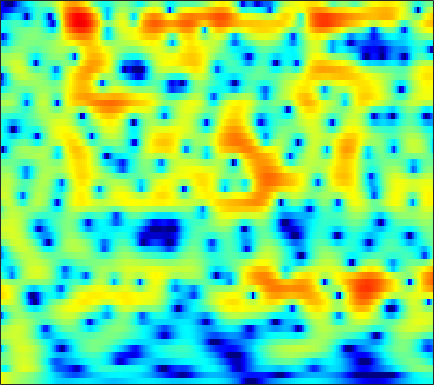

The data file committed next to this chart (first rows):
4.8551, 4.3769, 3.7765, 3.2268, 2.8524, 2.4081, 2.0191, 1.7608, 1.4429, 1.1389, 0.83107, 0.5881, 0.23888, -0.15408, -0.48222, -0.96433, -1.4935, -1.9201, -2.5184, -3.1423, -3.792, -4.2791, -4.925, -5.5521
4.331, 3.913, 3.419, 3, 2.732, 2.429, 2.172, 1.998, 1.777, 1.548, 1.295, 1.078, 0.7464, 0.3602, 0.03122, -0.4602, -1.013, -1.465, -2.117, -2.816, -3.557, -4.141, -4.951, -5.787
-3.251, -5.255, -5.441, -3.294, -1.577, 0.2799, 1.653, 2.424, 3.171, 3.647, 3.894, 3.944, 3.844, 3.562, 3.235, 2.647, 1.877, 1.182, 0.09708, -1.169, -2.627, -3.844, -5.631, -7.539
0.1439, -0.2196, -0.2397, 0.1834, 0.6755, 1.406, 2.098, 2.543, 3.007, 3.307, 3.436, 3.422, 3.252, 2.908, 2.532, 1.86, 0.9847, 0.1933, -1.035, -2.475, -4.139, -5.539, -7.576, -9.686
-1.247, -1.002, -0.455, 0.2184, 0.749, 1.43, 2.037, 2.422, 2.82, 3.075, 3.172, 3.14, 2.961, 2.634, 2.293, 1.704, 0.9672, 0.3269, -0.6254, -1.672, -2.793, -3.661, -4.82, -5.932
-8.831, -5.639, -2.747, -0.7443, 0.3881, 1.547, 2.399, 2.88, 3.341, 3.612, 3.701, 3.653, 3.442, 3.083, 2.726, 2.13, 1.404, 0.7728, -0.1809, -1.266, -2.486, -3.499, -5.013, -6.781
0.2037, 0.4964, 1.015, 1.583, 1.993, 2.475, 2.837, 3.021, 3.143, 3.129, 2.979, 2.776, 2.376, 1.834, 1.345, 0.5936, -0.2591, -0.9569, -1.938, -2.946, -3.947, -4.689, -5.655, -6.608
2.231, 2.345, 2.536, 2.743, 2.894, 3.073, 3.192, 3.221, 3.152, 2.942, 2.584, 2.219, 1.576, 0.7296, -0.0445, -1.27, -2.713, -3.935, -5.697, -7.447, -8.784, -9.248, -9.066, -8.334
0.9214, 1.254, 1.73, 2.189, 2.494, 2.826, 3.063, 3.172, 3.204, 3.08, 2.771, 2.42, 1.782, 0.9239, 0.1144, -1.228, -2.92, -4.495, -7.159, -10.68, -14.49, -14.78, -11.54, -8.403
-4.657, -3.556, -2.121, -0.8112, 0.02365, 0.9076, 1.529, 1.848, 2.097, 2.166, 2.04, 1.835, 1.45, 0.9549, 0.5114, -0.1722, -0.9119, -1.462, -2.126, -2.607, -2.838, -2.811, -2.504, -1.942
-13.35, -9.271, -5.689, -3.256, -1.89, -0.5325, 0.3542, 0.7355, 0.9287, 0.8944, 0.6685, 0.3866, -0.07295, -0.5538, -0.8869, -1.262, -1.507, -1.577, -1.532, -1.33, -1, -0.6934, -0.1939, 0.3711
-3.108, -2.227, -0.9288, 0.1318, 0.6619, 1.077, 1.236, 1.174, 0.7778, 0.0405, -0.9397, -1.841, -3.251, -4.784, -5.777, -6.61, -6.629, -6.132, -5.038, -3.791, -2.558, -1.682, -0.6044, 0.3411
4.287, 4.151, 3.967, 3.815, 3.625, 3.128, 2.336, 1.594, 0.3987, -1.232, -3.285, -5.115, -8.196, -12.21, -16.31, -26.91, -23.82, -16.83, -11.71, -8.367, -5.902, -4.455, -2.949, -1.889
6.744, 6.393, 5.826, 5.183, 4.685, 3.91, 2.836, 1.823, 0.2574, -1.732, -4.191, -6.393, -10.08, -15.4, -20.65, -24.5, -18.77, -15.17, -11.62, -8.896, -6.845, -5.769, -4.944, -4.746
6.164, 5.828, 5.324, 4.672, 4.165, 3.542, 2.848, 2.161, 1.123, -0.06004, -1.541, -2.723, -4.399, -6.205, -7.308, -7.884, -7.359, -6.583, -5.438, -4.431, -3.717, -3.503, -3.69, -4.309
2.465, 2.104, 1.635, 1.141, 0.7292, 0.3185, 0.2961, 0.4329, 0.6035, 0.7658, 0.7871, 0.7329, 0.6825, 0.5752, 0.4574, 0.4143, 0.446, 0.484, 0.5223, 0.5097, 0.3235, 0.06567, -0.4205, -1.151
-2.982, -3.498, -4.82, -6.839, -9.037, -11.23, -8.85, -6.014, -2.992, -0.8873, 0.6809, 1.504, 2.27, 2.851, 3.163, 3.409, 3.498, 3.494, 3.361, 3.072, 2.606, 2.161, 1.383, 0.3209
-5.592, -5.705, -6.519, -7.481, -8.224, -8.801, -7.185, -5.385, -3.048, -1.129, 0.4292, 1.393, 2.336, 2.995, 3.365, 3.646, 3.74, 3.716, 3.533, 3.187, 2.692, 2.199, 1.363, 0.3266
-6.507, -6.064, -5.496, -4.972, -4.376, -3.524, -2.673, -1.885, -0.837, 0.1857, 1.042, 1.568, 2.166, 2.559, 2.727, 2.814, 2.769, 2.635, 2.366, 2.003, 1.561, 1.169, 0.6048, -0.006983
-10.38, -8.565, -6.115, -4.201, -3.075, -1.678, -0.5537, 0.1351, 0.9161, 1.556, 2.04, 2.266, 2.43, 2.451, 2.345, 2.094, 1.711, 1.343, 0.7958, 0.2298, -0.3084, -0.637, -0.9527, -1.148
-8.971, -6.483, -3.926, -1.831, -0.598, 0.6313, 1.627, 2.179, 2.71, 2.997, 3.094, 3.056, 2.804, 2.365, 1.925, 1.164, 0.203, -0.6233, -1.896, -3.313, -4.682, -5.457, -5.804, -5.22
-0.7345, -0.1649, 0.7087, 1.485, 2.071, 2.695, 3.108, 3.317, 3.419, 3.31, 2.971, 2.603, 1.917, 1.019, 0.2196, -1.042, -2.506, -3.762, -5.788, -8.422, -12.48, -17.97, -28.58, -14.12
2.26, 2.497, 2.861, 3.171, 3.331, 3.506, 3.508, 3.405, 3.095, 2.6, 1.86, 1.129, -0.04163, -1.49, -2.731, -4.499, -6.302, -7.535, -8.816, -9.659, -10.12, -10.13, -9.554, -8.219
3.148, 3.357, 3.545, 3.724, 3.776, 3.719, 3.566, 3.319, 2.824, 2.098, 1.129, 0.1804, -1.393, -3.425, -5.364, -8.747, -13.59, -18.49, -19.08, -14.12, -10.81, -9.075, -7.295, -5.756
2.49, 2.781, 3.082, 3.307, 3.431, 3.417, 3.287, 3.073, 2.644, 1.986, 1.157, 0.37, -0.9285, -2.491, -3.887, -6.004, -8.154, -9.433, -9.808, -8.833, -7.401, -6.353, -5.142, -4.087
0.179, 0.8486, 1.709, 2.264, 2.556, 2.784, 2.743, 2.619, 2.324, 1.91, 1.385, 0.965, 0.3063, -0.4083, -0.9607, -1.675, -2.329, -2.719, -3.071, -3.222, -3.238, -3.223, -3.136, -3.069
-2.385, -0.5631, 0.9796, 1.964, 2.297, 2.457, 2.301, 2.034, 1.567, 1.17, 0.8327, 0.7076, 0.6965, 0.734, 0.7724, 0.7572, 0.6679, 0.5411, 0.2482, -0.1783, -0.7735, -1.358, -2.364, -3.621
0.9878, 1.836, 2.588, 2.885, 2.847, 2.252, 1.272, 0.1648, -1.672, -3.546, -4.153, -3.509, -1.846, -0.2271, 0.7179, 1.62, 2.155, 2.317, 2.259, 1.843, 1.06, 0.202, -1.452, -3.838
3.146, 3.184, 3.207, 2.837, 2.429, 1.376, -0.1836, -1.837, -5.038, -9.765, -12.51, -8.987, -4.808, -2.017, -0.5574, 0.7952, 1.665, 2.015, 2.173, 1.976, 1.436, 0.8106, -0.2529, -1.564
2.762, 2.838, 2.811, 2.526, 2.138, 1.473, 0.4898, -0.322, -1.375, -2.296, -2.623, -2.556, -1.929, -1.092, -0.4142, 0.4308, 1.082, 1.44, 1.672, 1.641, 1.32, 0.8869, 0.05039, -1.077
1.969, 2.403, 2.557, 2.541, 2.262, 1.773, 1.04, 0.3775, -0.5142, -1.407, -2.045, -2.313, -2.26, -1.732, -1.15, -0.2365, 0.5869, 1.129, 1.635, 1.863, 1.796, 1.544, 0.8894, -0.1335
1.279, 1.658, 1.925, 1.844, 1.63, 1.007, 0.142, -0.756, -2.379, -4.438, -7.271, -9.336, -10.17, -7.552, -5.264, -2.808, -0.9407, 0.0785, 1.072, 1.686, 1.972, 1.992, 1.815, 1.402
0.4739, 0.5334, 0.6599, 0.477, 0.3266, -0.2021, -0.938, -1.695, -3.196, -5.126, -7.814, -9.785, -10.54, -8.036, -5.795, -3.396, -1.534, -0.5303, 0.4627, 1.113, 1.493, 1.62, 1.656, 1.562
-0.8036, -0.9083, -0.9418, -0.8913, -0.8324, -0.7946, -0.9003, -1.07, -1.431, -1.85, -2.261, -2.406, -2.355, -1.93, -1.445, -0.6892, 0.02488, 0.4826, 0.9584, 1.224, 1.3, 1.227, 0.9721, 0.6114
-4.32, -4.629, -4.406, -3.203, -2.403, -1.304, -0.5188, -0.1052, 0.3691, 0.5995, 0.8027, 0.8814, 1.045, 1.214, 1.357, 1.589, 1.77, 1.909, 2.002, 1.963, 1.699, 1.317, 0.4556, -0.8979
-14.79, -27.42, -11.79, -6.778, -4.294, -2.362, -0.9312, -0.1469, 0.5672, 1.075, 1.373, 1.483, 1.509, 1.422, 1.321, 1.17, 1.134, 1.179, 1.329, 1.522, 1.586, 1.453, 0.9363, -0.1709
-4.791, -5.334, -5.625, -4.946, -4.52, -3.63, -2.909, -2.352, -1.768, -1.25, -1.03, -0.9917, -1.327, -2.033, -2.821, -4.135, -5.137, -5.188, -3.97, -2.216, -0.6131, 0.3058, 1.164, 1.681
-3.256, -4.158, -5.239, -6.287, -7.136, -7.69, -7.607, -7.07, -5.838, -4.816, -4.051, -3.843, -4.036, -4.952, -6.302, -9.363, -15.57, -18.04, -10.12, -5.217, -2.099, -0.4296, 1.206, 2.418
-4.067, -5.186, -6.89, -9.714, -12.7, -20.73, -24.06, -15.49, -10.46, -7.557, -5.791, -4.998, -4.375, -4.213, -4.299, -4.543, -4.536, -4.21, -3.196, -1.799, -0.3636, 0.654, 1.827, 2.798
-4.222, -4.798, -5.672, -7.044, -8.103, -9.17, -9.361, -8.78, -7.457, -6.045, -4.932, -4.195, -3.441, -2.85, -2.455, -1.969, -1.43, -1.009, -0.3541, 0.3481, 1.046, 1.555, 2.173, 2.708
-3.092, -2.926, -3.068, -3.381, -3.51, -3.873, -3.982, -4.014, -3.842, -3.636, -3.361, -3.038, -2.596, -2.055, -1.596, -0.9481, -0.3131, 0.1577, 0.7045, 1.179, 1.558, 1.759, 1.95, 2.047
-0.5344, -0.2768, -0.1933, -0.1743, -0.3092, -0.594, -0.9892, -1.336, -1.951, -2.634, -3.172, -3.494, -3.4, -2.741, -1.992, -0.8487, 0.1837, 0.8593, 1.519, 1.903, 1.993, 1.857, 1.416, 0.7332
1.65, 1.766, 1.972, 1.997, 1.805, 1.528, 0.8744, 0.1819, -1.227, -3.28, -6.427, -9.982, -13.07, -8.129, -4.747, -1.647, 0.4476, 1.5, 2.425, 2.81, 2.682, 2.245, 1.087, -0.9375
-0.4215, -0.1001, 0.2865, 0.5007, 0.6495, 0.5908, 0.2809, -0.1958, -1.145, -2.51, -4.3, -5.652, -6.249, -4.85, -3.252, -1.291, 0.2728, 1.097, 1.817, 2.122, 2.035, 1.717, 0.9761, -0.1169
-5.544, -4.751, -3.814, -2.773, -2.043, -1.403, -0.9238, -0.7584, -0.7051, -0.8459, -1.063, -1.151, -1.105, -0.8242, -0.4841, 0.04755, 0.5177, 0.8146, 1.047, 1.122, 1.034, 0.8649, 0.5593, 0.2584
-13.06, -11.35, -8.103, -5.371, -3.838, -2.084, -0.8866, -0.206, 0.3851, 0.7272, 0.9206, 1.014, 1.057, 1.086, 1.111, 1.144, 1.129, 1.099, 0.9953, 0.7903, 0.4735, 0.1803, -0.2716, -0.6907
-18, -13.16, -8.075, -4.537, -2.465, -0.5206, 0.8494, 1.576, 2.223, 2.581, 2.692, 2.617, 2.4, 2.082, 1.809, 1.446, 1.175, 0.9784, 0.7446, 0.4077, -0.1336, -0.7302, -1.853, -3.453
-3.637, -2.941, -1.535, -0.03925, 0.9072, 2.011, 2.86, 3.265, 3.569, 3.548, 3.191, 2.704, 1.813, 0.6621, -0.2891, -1.425, -2.024, -2.022, -1.668, -1.292, -1.245, -1.585, -2.668, -4.697
0.8143, 1.019, 1.506, 2.031, 2.337, 2.816, 3.139, 3.233, 3.173, 2.803, 2.032, 1.174, -0.4836, -3.015, -5.806, -12.01, -18.9, -11.89, -6.647, -3.896, -2.381, -1.793, -1.524, -1.587
0.9994, 1.027, 1.117, 1.282, 1.48, 1.743, 1.903, 1.983, 1.885, 1.55, 0.9434, 0.3218, -0.8678, -2.43, -3.787, -5.452, -6.131, -5.673, -4.293, -2.843, -1.696, -1.038, -0.4013, 0.01125
-1.666, -1.891, -1.917, -1.552, -1.079, -0.5755, -0.08502, 0.1989, 0.4237, 0.477, 0.3758, 0.1547, -0.2536, -0.7297, -1.08, -1.421, -1.594, -1.529, -1.282, -0.8877, -0.4496, -0.1094, 0.3234, 0.704
-8.32, -9.363, -8.344, -6.258, -4.937, -3.324, -2.098, -1.451, -0.7607, -0.3035, -0.05182, 0.009638, 0.03559, -0.009474, -0.06617, -0.1729, -0.2347, -0.2536, -0.2431, -0.1978, -0.08809, 0.02588, 0.2416, 0.5683
-13.37, -16.37, -12.42, -8.454, -6.308, -4.22, -2.82, -1.989, -1.205, -0.6709, -0.3379, -0.1153, 0.06625, 0.1603, 0.1862, 0.1525, 0.08058, -0.05425, -0.2638, -0.534, -0.8193, -1.021, -1.176, -1.073
-4.426, -5.111, -5.056, -4.358, -3.598, -2.824, -2.041, -1.584, -1.208, -0.9911, -0.8261, -0.7024, -0.5724, -0.3912, -0.2523, -0.07702, -0.1263, -0.3024, -0.7994, -1.584, -2.71, -3.705, -5.161, -6.537
-4.425, -4.551, -4.203, -3.674, -3.429, -2.853, -2.467, -2.467, -2.618, -3.107, -3.794, -4.427, -4.579, -3.811, -2.937, -1.89, -1.341, -1.283, -1.89, -3.291, -5.481, -7.652, -10.92, -14.6
-15.66, -12.32, -9.95, -8.439, -7.5, -6.548, -6.151, -6.026, -6.359, -7.601, -10.61, -15.27, -32.26, -12.56, -8.107, -4.921, -3.213, -2.744, -2.987, -4.307, -6.948, -10.29, -19.02, -16.93
-16.16, -16.41, -16.02, -15.55, -14.77, -13.85, -12.23, -11.01, -10, -9.52, -9.545, -9.604, -9.072, -7.666, -6.332, -4.732, -3.555, -3.029, -2.729, -2.878, -3.393, -3.782, -3.914, -3.141
-15.66, -17.07, -19.98, -25.77, -39.1, -24.6, -17.53, -14.64, -11.84, -9.899, -8.373, -7.439, -6.309, -5.25, -4.499, -3.581, -2.799, -2.318, -1.825, -1.454, -1.106, -0.815, -0.2902, 0.4722
